Run: headless pygame with SDL's dummy video driver; simulated clock (each Clock.tick advances the game by its frame time, no real sleeping); random seed 0; keys injected as events and as key.get_pressed() state; no mouse input.
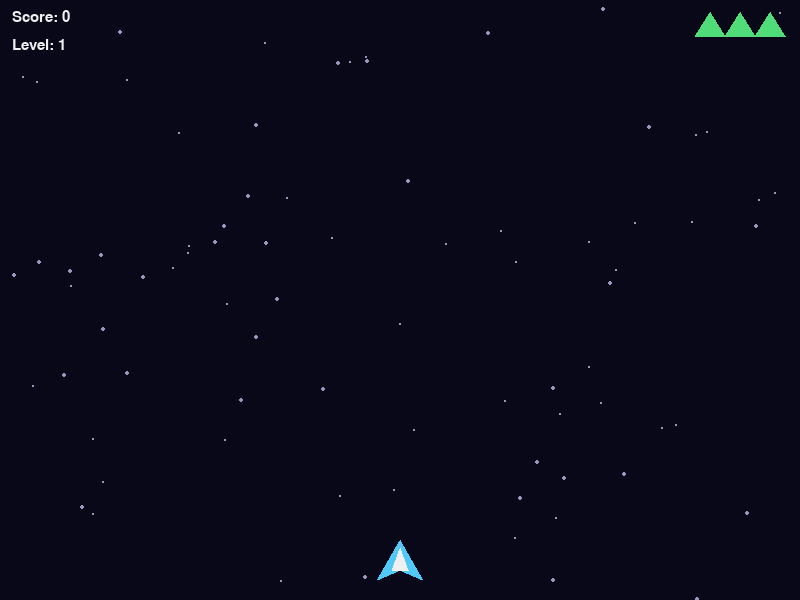
Frame 1 of 4 · flips 1–60 · no input
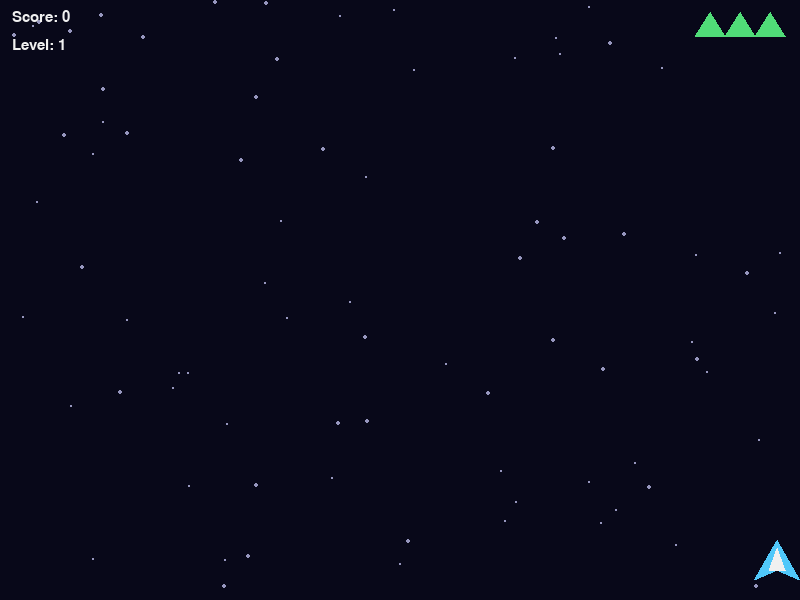
Frame 2 of 4 · flips 61–180 · tapped SPACE, RETURN · held RIGHT (→), D
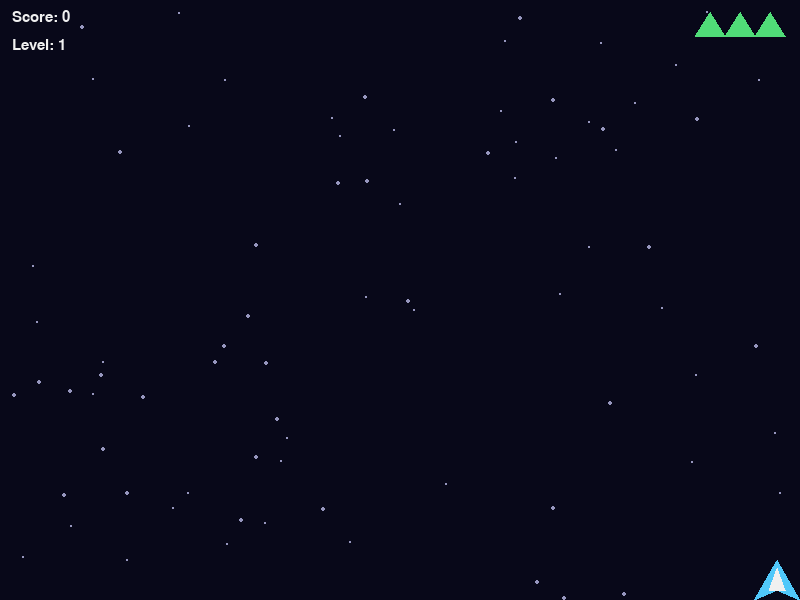
Frame 3 of 4 · flips 181–300 · held DOWN (↓), S
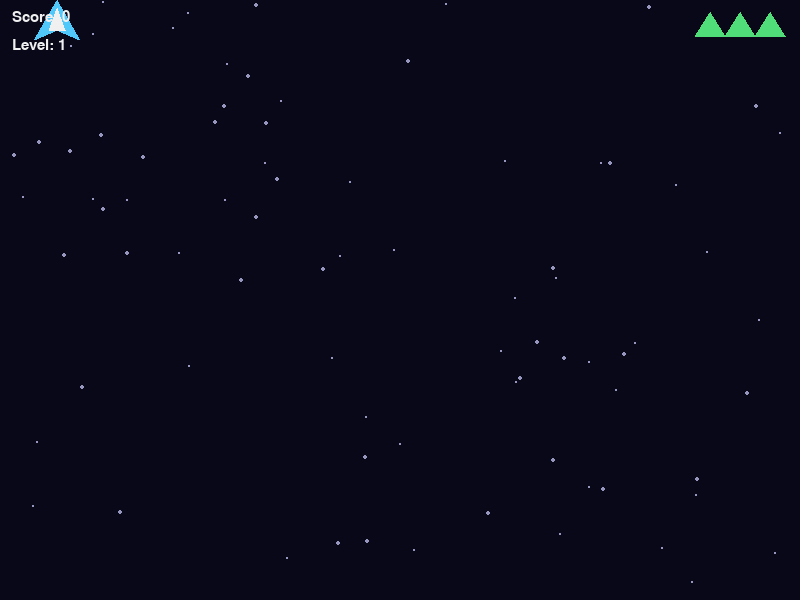
Frame 4 of 4 · flips 301–420 · held LEFT (←), A, UP (↑), W

The pygame program that drew these frames:

"""Space Shooter - a simple pygame game (no image or sound files needed).

Install:  pip install pygame
Run:      python space_shooter.py

Controls: Arrow keys / WASD = move, SPACE = shoot (hold to auto-fire),
          R = restart after game over, ESC = quit
"""
import random
import sys

import pygame

WIDTH, HEIGHT, FPS = 800, 600, 60
WHITE, RED, GREEN, YELLOW, CYAN = (240, 240, 240), (230, 70, 70), (80, 220, 120), (250, 220, 70), (80, 200, 250)

pygame.init()
screen = pygame.display.set_mode((WIDTH, HEIGHT))
pygame.display.set_caption("Space Shooter")
clock = pygame.time.Clock()
font = pygame.font.SysFont("consolas", 22)
big_font = pygame.font.SysFont("consolas", 56, bold=True)


class Player(pygame.sprite.Sprite):
    def __init__(self):
        super().__init__()
        self.image = pygame.Surface((46, 40), pygame.SRCALPHA)
        pygame.draw.polygon(self.image, CYAN, [(23, 0), (46, 40), (23, 30), (0, 40)])
        pygame.draw.polygon(self.image, WHITE, [(23, 8), (31, 30), (15, 30)])
        self.rect = self.image.get_rect(midbottom=(WIDTH // 2, HEIGHT - 20))
        self.speed = 6
        self.last_shot = 0
        self.cooldown = 220  # ms between shots
        self.invincible_until = 0

    def update(self):
        keys = pygame.key.get_pressed()
        dx = (keys[pygame.K_RIGHT] or keys[pygame.K_d]) - (keys[pygame.K_LEFT] or keys[pygame.K_a])
        dy = (keys[pygame.K_DOWN] or keys[pygame.K_s]) - (keys[pygame.K_UP] or keys[pygame.K_w])
        self.rect.x += dx * self.speed
        self.rect.y += dy * self.speed
        self.rect.clamp_ip(screen.get_rect())
        # Blink while invincible after being hit
        self.image.set_alpha(120 if pygame.time.get_ticks() < self.invincible_until and
                             (pygame.time.get_ticks() // 100) % 2 else 255)

    def shoot(self, bullets, all_sprites):
        now = pygame.time.get_ticks()
        if now - self.last_shot >= self.cooldown:
            self.last_shot = now
            bullet = Bullet(self.rect.centerx, self.rect.top)
            bullets.add(bullet)
            all_sprites.add(bullet)


class Bullet(pygame.sprite.Sprite):
    def __init__(self, x, y):
        super().__init__()
        self.image = pygame.Surface((5, 16))
        self.image.fill(YELLOW)
        self.rect = self.image.get_rect(midbottom=(x, y))

    def update(self):
        self.rect.y -= 12
        if self.rect.bottom < 0:
            self.kill()


class Enemy(pygame.sprite.Sprite):
    def __init__(self, level):
        super().__init__()
        size = random.randint(30, 50)
        self.image = pygame.Surface((size, size), pygame.SRCALPHA)
        pygame.draw.polygon(self.image, RED, [(0, 0), (size, 0), (size // 2, size)])
        pygame.draw.circle(self.image, WHITE, (size // 2, size // 3), size // 8)
        self.rect = self.image.get_rect(x=random.randint(0, WIDTH - size), y=-size)
        self.speed_y = random.uniform(2, 3.5) + level * 0.4
        self.speed_x = random.uniform(-1.5, 1.5)
        self.health = 1 + size // 45  # bigger enemies take 2 hits

    def update(self):
        self.rect.y += self.speed_y
        self.rect.x += self.speed_x
        if self.rect.left < 0 or self.rect.right > WIDTH:
            self.speed_x *= -1
        if self.rect.top > HEIGHT:
            self.kill()


class Particle(pygame.sprite.Sprite):
    def __init__(self, pos):
        super().__init__()
        self.image = pygame.Surface((4, 4))
        self.image.fill(random.choice([YELLOW, RED, WHITE]))
        self.rect = self.image.get_rect(center=pos)
        self.vel = pygame.math.Vector2(random.uniform(-4, 4), random.uniform(-4, 4))
        self.life = random.randint(15, 30)

    def update(self):
        self.rect.center += self.vel
        self.life -= 1
        if self.life <= 0:
            self.kill()


def draw_text(text, fnt, color, center):
    surf = fnt.render(text, True, color)
    screen.blit(surf, surf.get_rect(center=center))


def new_game():
    state = {
        "all": pygame.sprite.Group(), "enemies": pygame.sprite.Group(), "bullets": pygame.sprite.Group(),
        "score": 0, "lives": 3, "level": 1, "over": False,
    }
    state["player"] = Player()
    state["all"].add(state["player"])
    return state


def main():
    stars = [[random.randint(0, WIDTH), random.randint(0, HEIGHT), random.randint(1, 3)] for _ in range(80)]
    g = new_game()
    SPAWN = pygame.USEREVENT + 1
    pygame.time.set_timer(SPAWN, 800)

    while True:
        clock.tick(FPS)
        for event in pygame.event.get():
            if event.type == pygame.QUIT or (event.type == pygame.KEYDOWN and event.key == pygame.K_ESCAPE):
                pygame.quit()
                sys.exit()
            if event.type == SPAWN and not g["over"]:
                enemy = Enemy(g["level"])
                g["enemies"].add(enemy)
                g["all"].add(enemy)
            if event.type == pygame.KEYDOWN and event.key == pygame.K_r and g["over"]:
                g = new_game()

        if not g["over"]:
            if pygame.key.get_pressed()[pygame.K_SPACE]:
                g["player"].shoot(g["bullets"], g["all"])
            g["all"].update()

            # Bullets vs enemies
            for enemy, hits in pygame.sprite.groupcollide(g["enemies"], g["bullets"], False, True).items():
                enemy.health -= len(hits)
                if enemy.health <= 0:
                    g["score"] += 10 * g["level"]
                    for _ in range(18):
                        g["all"].add(Particle(enemy.rect.center))
                    enemy.kill()

            # Enemies vs player
            if pygame.time.get_ticks() >= g["player"].invincible_until:
                if pygame.sprite.spritecollide(g["player"], g["enemies"], True):
                    g["lives"] -= 1
                    g["player"].invincible_until = pygame.time.get_ticks() + 1500
                    for _ in range(30):
                        g["all"].add(Particle(g["player"].rect.center))
                    if g["lives"] <= 0:
                        g["over"] = True
                        g["player"].kill()

            # Level up every 150 points, spawning faster
            new_level = g["score"] // 150 + 1
            if new_level != g["level"]:
                g["level"] = new_level
                pygame.time.set_timer(SPAWN, max(250, 800 - new_level * 70))

        # Drawing
        screen.fill((8, 8, 25))
        for star in stars:
            star[1] = (star[1] + star[2]) % HEIGHT
            pygame.draw.circle(screen, (150, 150, 190), (star[0], star[1]), 1 if star[2] < 3 else 2)
        g["all"].draw(screen)
        screen.blit(font.render(f"Score: {g['score']}", True, WHITE), (12, 10))
        screen.blit(font.render(f"Level: {g['level']}", True, WHITE), (12, 38))
        for i in range(g["lives"]):
            pygame.draw.polygon(screen, GREEN, [(WIDTH - 30 - i * 30, 12), (WIDTH - 15 - i * 30, 36), (WIDTH - 45 - i * 30, 36)])
        if g["over"]:
            draw_text("GAME OVER", big_font, RED, (WIDTH // 2, HEIGHT // 2 - 30))
            draw_text(f"Final score: {g['score']}   |   Press R to restart", font, WHITE, (WIDTH // 2, HEIGHT // 2 + 30))
        pygame.display.flip()


if __name__ == "__main__":
    main()
